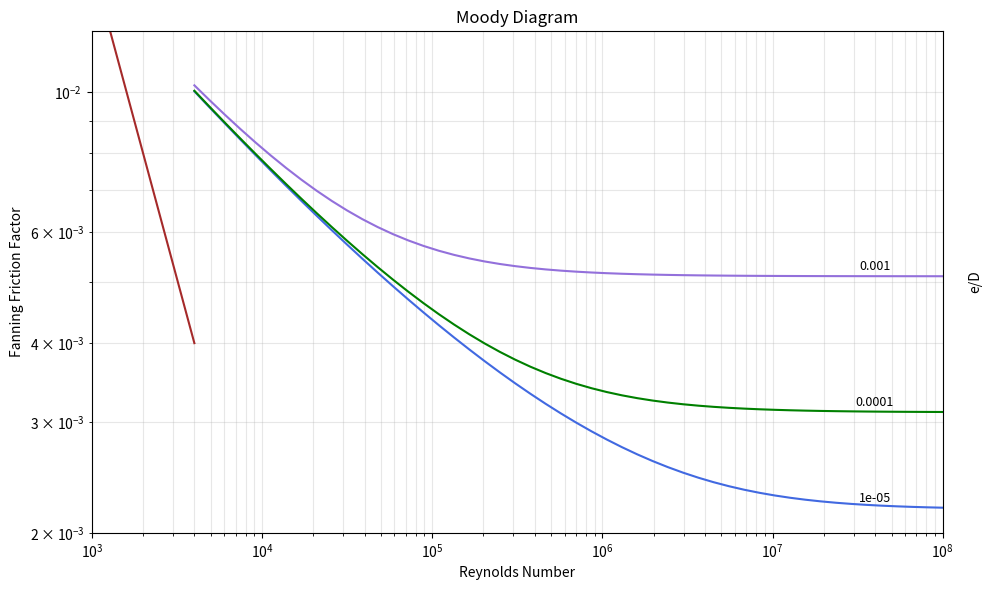

The script that saved this image:
import numpy
from scipy.optimize import fsolve
import matplotlib.pyplot as plt
import numpy as np
import math as math
from scipy.integrate import solve_ivp



# Don't change this parametrs names, only valuses if needed!!
F = 0.0073 #[m3/s]
L_PIPE = 66 #[m]
D_PIPE = 0.072 #[m]
EPSILON = 1 * 10 ** -5 #[m]
NU = 3 * 10 ** -7 #[m2/s]
Z_PUMP= -0.5 #[m]

eD = [0.00001, 0.0001, 0.001] # Relative roughness values to be used in the graph
Re_Laminar = np.geomspace(1e3, 4000, 20) # Reynolds numbers from 10^2 to 4e3
Re_Turbulent = np.geomspace(4001, 1e8, 50) # Reynolds numbers from 10^4 to 10^8


# -------- Part A --------

# ------- Validation ---------
def Check_Roughness(eD):
    
    if eD < 0 or eD > 0.01:
        raise ValueError('ff= 0 error in one of the inserted values')

def Check_Reynolds_Type(Re):
     
    if Re <= 0 or Re > 1e8: # Reynolds is not physical
        raise ValueError('ff= 0 error in one of the inserted values')
    
    elif 0 < Re <= 4e3: # Laminar flow
        #print(f'Re = {Re:.2f}, laminar')
        return 'Laminar'
    
    elif 4e3 < Re <= 1e8: # Turbulent flow
          #print(f'Re = {Re:.2f}, turbulant')
          return 'Turbulent'
    

# ------ Q1: Find Fanning friction factor --------
def f_fanning(Re, eD):
    Check_Roughness(eD)
    Flow = Check_Reynolds_Type(Re)

    if Flow == 'Laminar':
        ff = 16 / Re
        print(f'ff= {ff}')
        return ff
    
    elif Flow == 'Turbulent':
        ff = 1.375 * 1e-3 * (1 + (2 * 1e4 * eD + 1e6 / Re) ** (1/3))
        print(f'ff= {ff}')
        return ff


# ------ Checks for part 1 ------
Check1_Re, Check1_eD = 1000, 0.03
Check2_Re, Check2_eD = 0, 0.001
Check3_Re, Check3_eD = 1000, 0.001
Check4_Re, Check4_eD = 4000, 0.0007
Check5_Re, Check5_eD = 10e6, 0.00003
Check6_Re, Check6_eD = 153475, 0.000576

#ff_1 = f_fanning(Check1_Re, Check1_eD) # Should raise ValueError for roughness
#ff_2 = f_fanning(Check2_Re, Check2_eD) # Should raise ValueError for Reynolds number
ff_3 = f_fanning(Check3_Re, Check3_eD) # Should return  0.016 for laminar flow
ff_4 = f_fanning(Check4_Re, Check4_eD) # Should return a value for turbulent flow
ff_5 = f_fanning(Check5_Re, Check5_eD) # Should raise ValueError for Reynolds number
ff_6 = f_fanning(Check6_Re, Check6_eD) # Should return a value for turbulent flow

# ------ Q2: Graph F_f vs Re  ---------
fig, ax = plt.subplots(figsize=(10, 6))
f_Laminar = [f_fanning(Re, 0) for Re in Re_Laminar] # Roughness doesn't affect laminar flow
ax.loglog(Re_Laminar, f_Laminar, color='brown')

color = ['royalblue', 'green', 'mediumpurple']
for eD_value in eD:
    f_Turbulent = [f_fanning(Re, eD_value) for Re in Re_Turbulent]
    ax.loglog(Re_Turbulent, f_Turbulent, color=color[eD.index(eD_value)])
    ax.annotate(f'{eD_value}', xy=(4e7, f_Turbulent[-1]),
                xytext=(0, 2),  
                textcoords='offset points', 
                va='bottom',
                ha='center',fontsize=9)
ax.set_xlabel('Reynolds Number')
ax.set_ylabel('Fanning Friction Factor')
ax.set_title('Moody Diagram')
ax.set_xlim([1e3, 1e8])
ax.set_ylim([2e-3, 1.25e-2])
ax.text(1.03, 0.5, 'e/D', transform=ax.transAxes, 
        rotation=90, 
        va='center', 
        fontsize=10)
ax.grid(True, which="both", ls="-", alpha=0.3)
plt.tight_layout()
plt.show()
